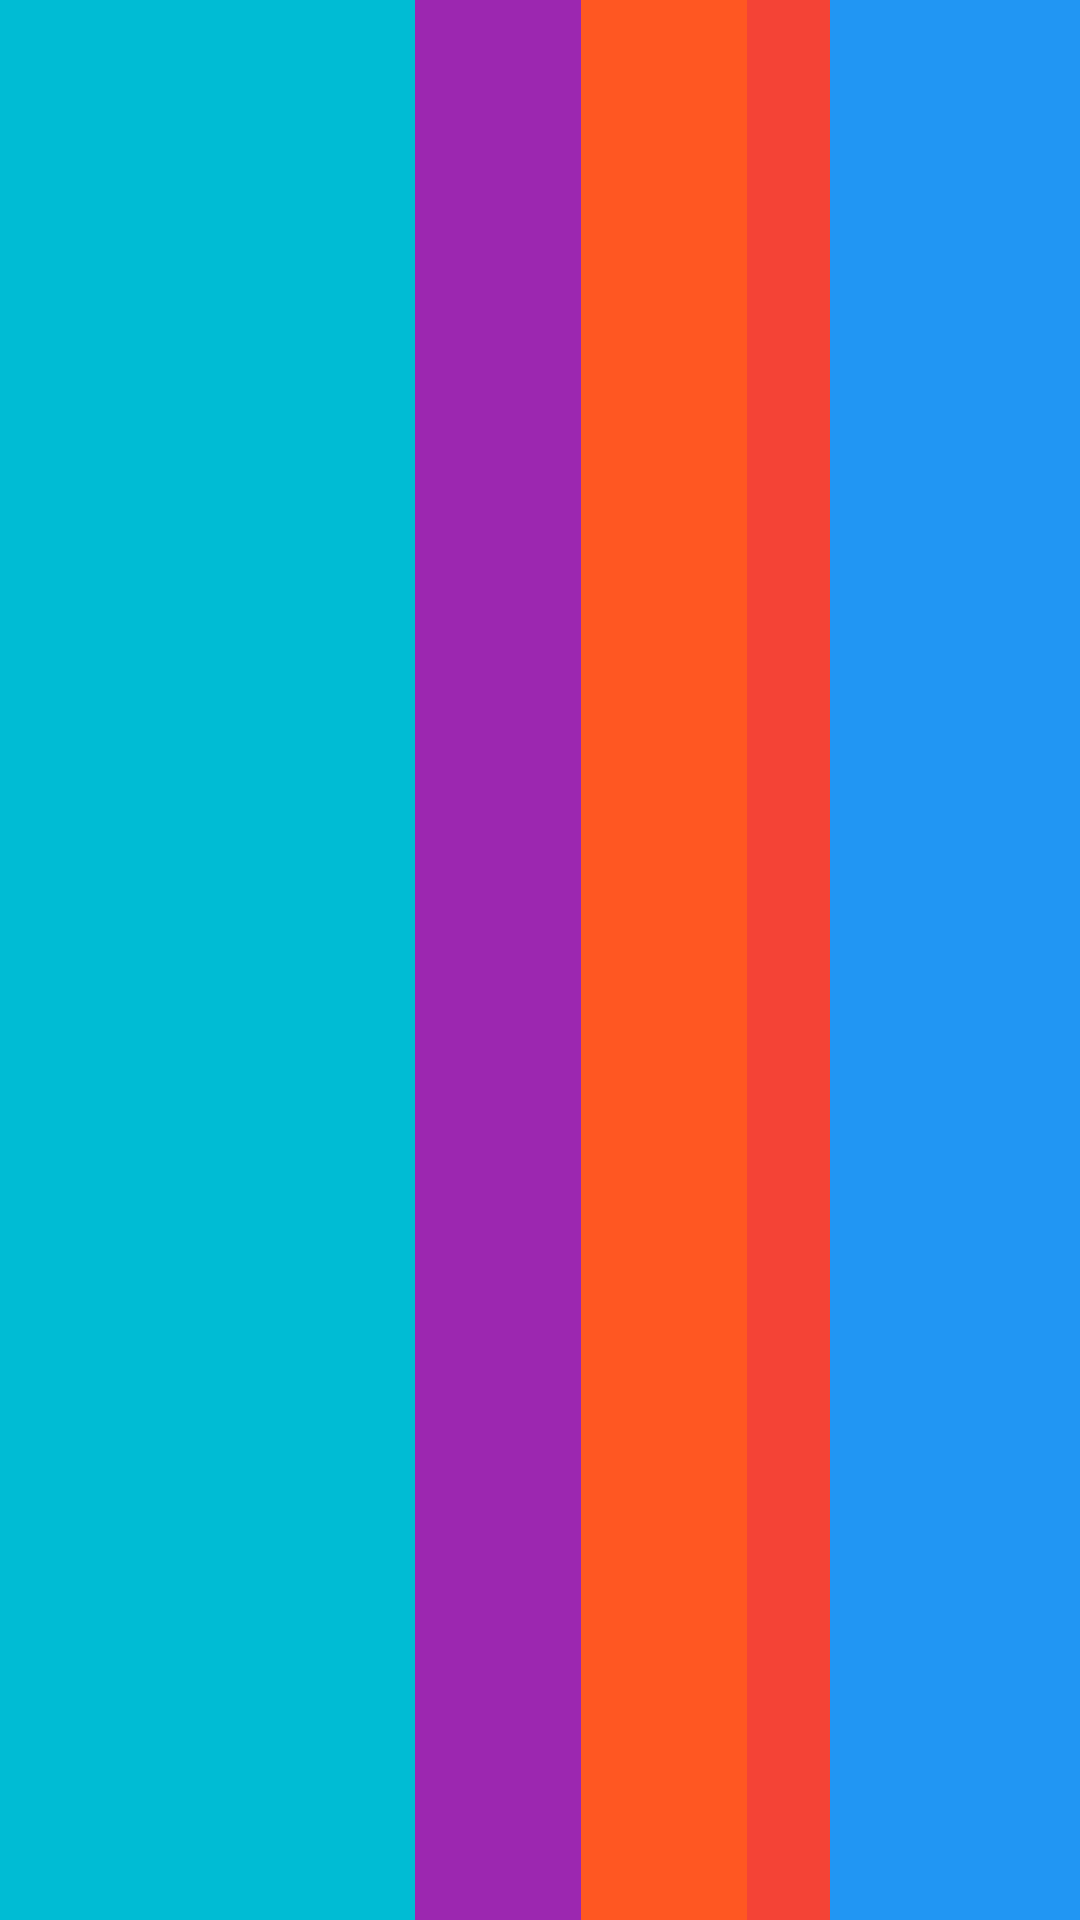

The Android layout XML behind this screen, and the referenced resources:
<!-- AndroidManifest.xml: application theme Theme.A41_disenyo_interficies_movil -->
<!-- res/layout/tasca3.xml -->
<?xml version="1.0" encoding="utf-8"?>
<androidx.constraintlayout.widget.ConstraintLayout xmlns:android="http://schemas.android.com/apk/res/android"
    xmlns:app="http://schemas.android.com/apk/res-auto"
    xmlns:tools="http://schemas.android.com/tools"
    android:layout_width="match_parent"
    android:layout_height="match_parent">

    <LinearLayout
        android:layout_width="0dp"
        android:layout_height="wrap_content"
        android:orientation="horizontal"
        tools:ignore="MissingConstraints">

        <View
            android:id="@+id/view"
            android:layout_width="0dp"
            android:layout_height="wrap_content"
            android:layout_weight="5"
            android:background="#00BCD4" />

        <View
            android:id="@+id/view2"
            android:layout_width="0dp"
            android:layout_height="wrap_content"
            android:layout_weight="2"
            android:background="#9C27B0" />

        <View
            android:id="@+id/view3"
            android:layout_width="0dp"
            android:layout_height="wrap_content"
            android:layout_weight="2"
            android:background="#FF5722" />

        <View
            android:id="@+id/view4"
            android:layout_width="0dp"
            android:layout_height="wrap_content"
            android:layout_weight="1"
            android:background="#F44336" />

        <View
            android:id="@+id/view5"
            android:layout_width="0dp"
            android:layout_height="wrap_content"
            android:layout_weight="3"
            android:background="#2196F3" />
    </LinearLayout>
</androidx.constraintlayout.widget.ConstraintLayout>
<!-- resources referenced by this layout -->
<resources>
  <style name="Theme.A41_disenyo_interficies_movil" parent="Theme.MaterialComponents.DayNight.DarkActionBar">
          
          <item name="colorPrimary">@color/purple_500</item>
          <item name="colorPrimaryVariant">@color/purple_700</item>
          <item name="colorOnPrimary">@color/white</item>
          
          <item name="colorSecondary">@color/teal_200</item>
          <item name="colorSecondaryVariant">@color/teal_700</item>
          <item name="colorOnSecondary">@color/black</item>
          
          <item name="android:statusBarColor">?attr/colorPrimaryVariant</item>
          
      </style>
  <!-- not gathered from this repository: default colours our renderer supplied (Android Studio template values) -->
  <color name="purple_500">#FF6200EE</color>
  <color name="purple_700">#FF3700B3</color>
  <color name="teal_200">#FF03DAC5</color>
  <color name="teal_700">#FF018786</color>
  <color name="black">#FF000000</color>
  <color name="white">#FFFFFFFF</color>
</resources>
